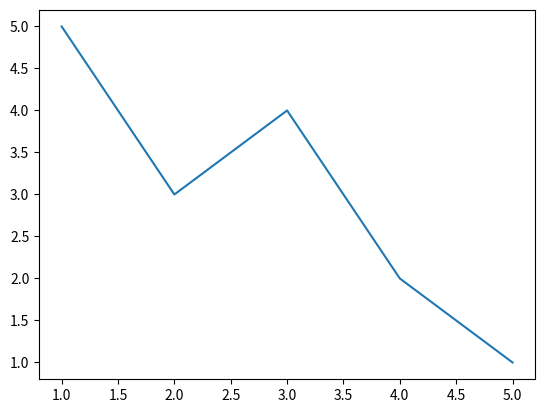

The script that saved this image:
import matplotlib.pyplot as plt
import numpy as np
import pandas as pd
import seaborn as sns

# data = np.random.rand(5,5)
# sns.heatmap(data, annot=True, cmap="YlGnBu")
# plt.title("Heatmap")
# plt.xlabel("X-axis")
# plt.ylabel("Y-axis")
# plt.show()



#Scatter Plot
# x = [1, 2, 3, 4, 5]
# y = [10, 20, 25, 30, 40]
# plt.scatter(x, y)
# plt.title("Scatter Plot")
# plt.xlabel("X-axis")
# plt.ylabel("Y-axis")
# [redacted]
# plt.show()



# Histogram
# data = [1, 2, 2, 3, 3, 3, 4, 4, 4, 4, 5, 5, 5, 5, 5]
# plt.hist(data, bins=5, edgecolor='black')
# plt.title("Histogram")
# plt.xlabel("Value")
# plt.ylabel("Frequency")
# plt.show()



# Create a simple line plot
x = [1, 2, 3, 4, 5]
y = [5, 3, 4, 2, 1]

plt.plot(x, y)
plt.show()


# line plot
# plt.plot([1, 2, 3, 4], [10, 20, 25, 30])
# plt.title("Line Plot")
# plt.xlabel("X-axis")
# plt.ylabel("Y-axis")
# plt.show()

# bar plot

# categories = ['A', 'B', 'C', 'D']
# values = [10, 20, 25, 30]
# plt.bar(categories, values, color='skyblue' )
# plt.title("Bar Plot")
# plt.xlabel("Categories")
# plt.ylabel("Values")
# plt.show()




